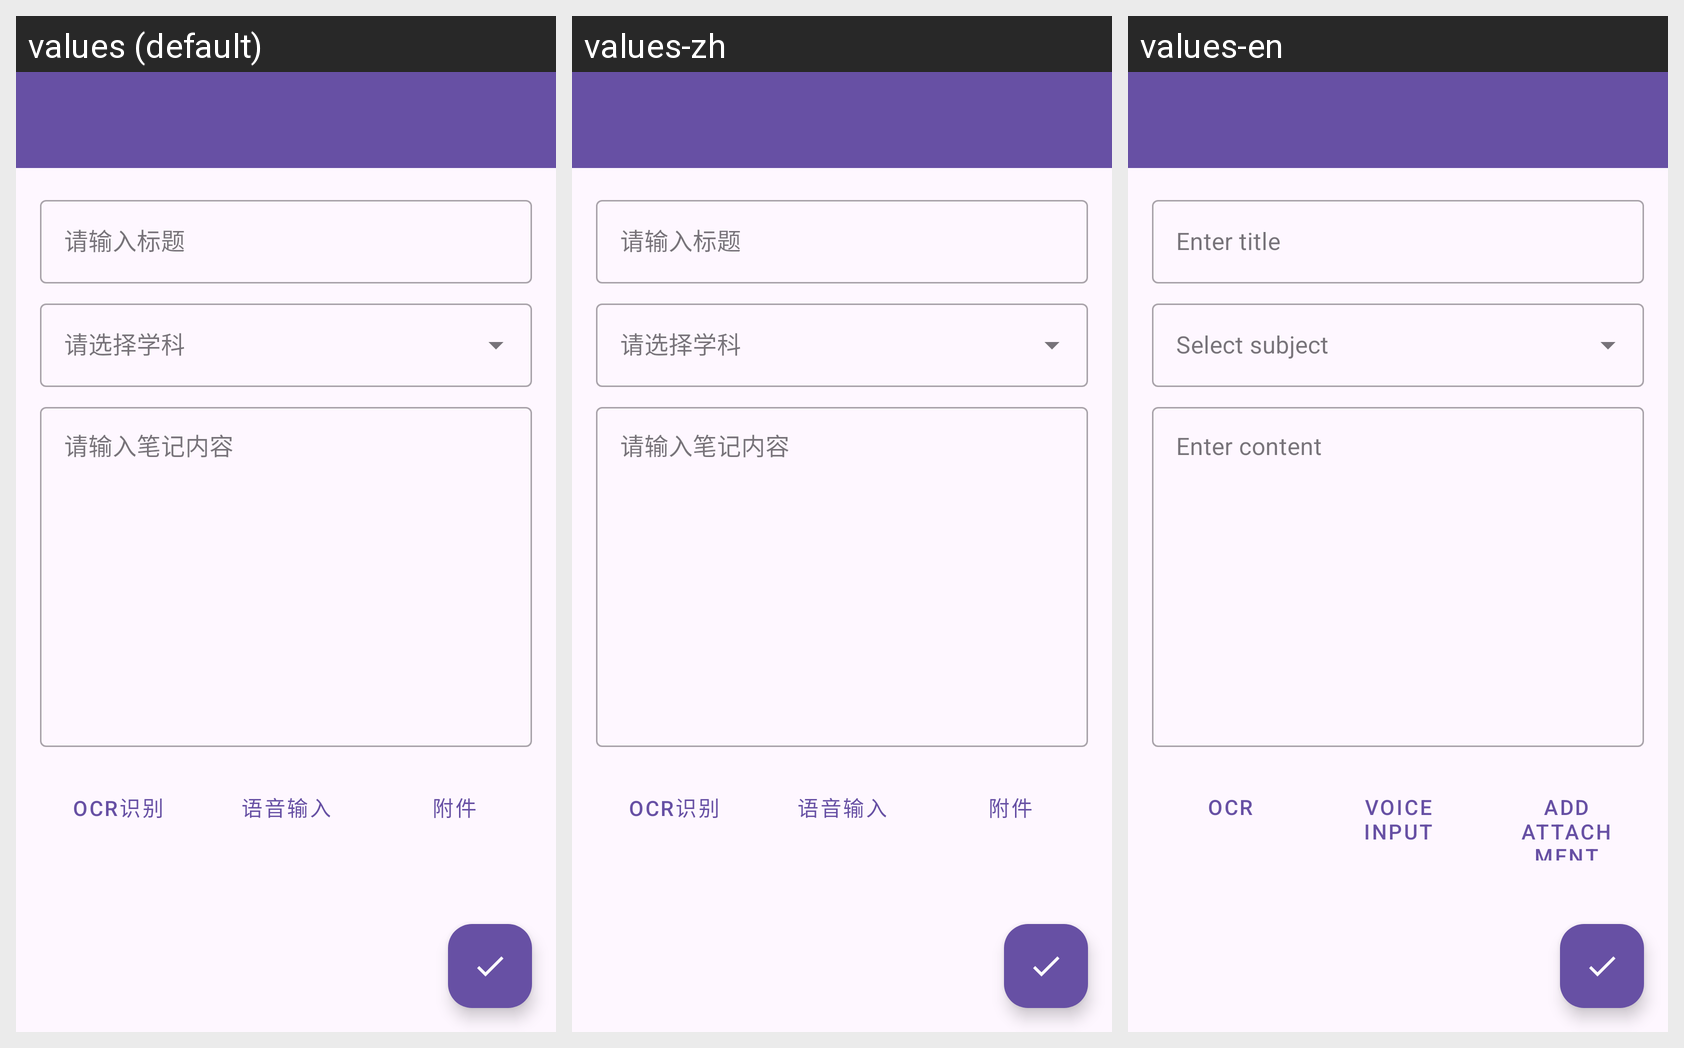

Here is an Android app screen in its default locale and in the app's own translations. Write out the translated-string differences for the strings that appear on this screen.
Android screen res/layout/activity_note_edit.xml rendered under 3 locales, left to right: values (default), values-zh, values-en. Device: Nexus 5 (rendered at 1080×1920; each locale shown at half size, 540×960, under a caption strip naming it); theme Theme.Lumina.
Strings drawn on this screen, with the default value and each locale's value (text and hints the layout hard-codes, and strings that could not be matched under every locale, appear in the picture but are not listed):

hint_title
  values: 请输入标题
  values-zh: 请输入标题  [not translated; the default value is used]
  values-en: Enter title

hint_content
  values: 请输入笔记内容
  values-zh: 请输入笔记内容  [not translated; the default value is used]
  values-en: Enter content

btn_ocr
  values: OCR识别
  values-zh: OCR识别  [not translated; the default value is used]
  values-en: OCR

btn_voice
  values: 语音输入
  values-zh: 语音输入  [not translated; the default value is used]
  values-en: Voice Input

btn_attachment
  values: 附件
  values-zh: 附件  [not translated; the default value is used]
  values-en: Add Attachment
